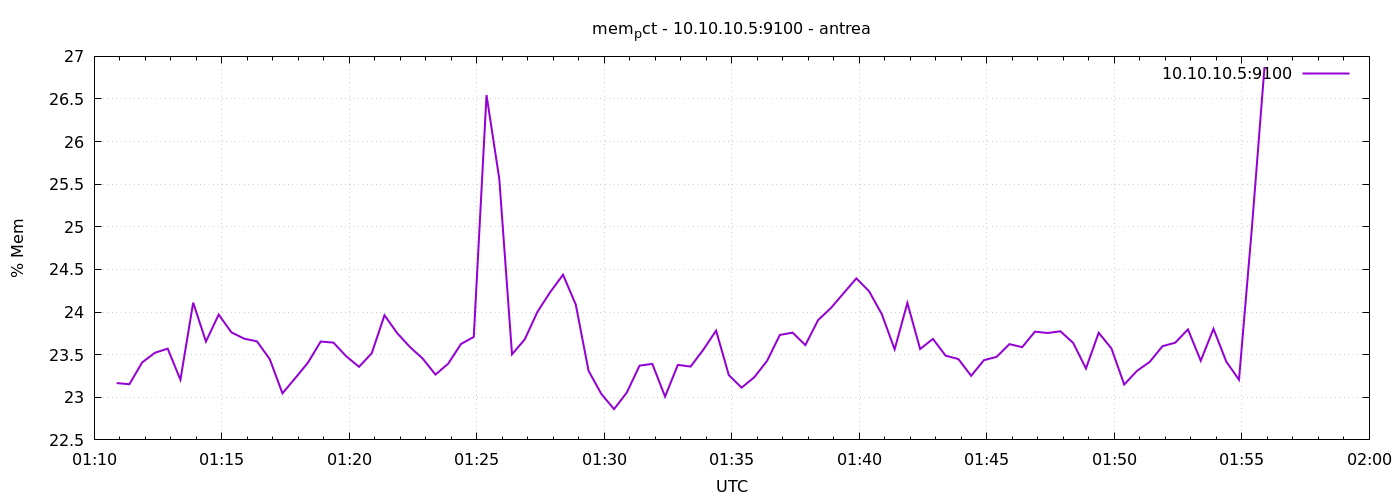

The table this chart was drawn from, first rows:
1777079453	23.166499583539068
1777079483	23.15
1777079513	23.41
1777079543	23.52
1777079573	23.57
1777079603	23.21
1777079633	24.11
1777079663	23.65
1777079693	23.97
1777079723	23.76
1777079753	23.69
1777079783	23.66
1777079813	23.45
1777079843	23.05
1777079873	23.22
1777079903	23.41
1777079933	23.65
1777079963	23.64
1777079993	23.48
1777080023	23.36
1777080053	23.52
1777080083	23.96
1777080113	23.75
1777080143	23.59
1777080173	23.45
1777080203	23.27
1777080233	23.4
1777080263	23.63
1777080293	23.71
1777080323	26.55
1777080353	25.56
1777080383	23.5
1777080413	23.68
1777080443	24
1777080473	24.24
1777080503	24.44
1777080533	24.09
1777080563	23.31
1777080593	23.04
1777080623	22.86
1777080653	23.06
1777080683	23.37
1777080713	23.39
1777080743	23.01
1777080773	23.38
1777080803	23.36
1777080833	23.56
1777080863	23.78
1777080893	23.26
1777080923	23.11
1777080953	23.24
1777080983	23.43
1777081013	23.73
1777081043	23.76
1777081073	23.61
1777081103	23.91
1777081133	24.05
1777081163	24.22
1777081193	24.4
1777081223	24.24
1777081253	23.97
... 30 more rows
